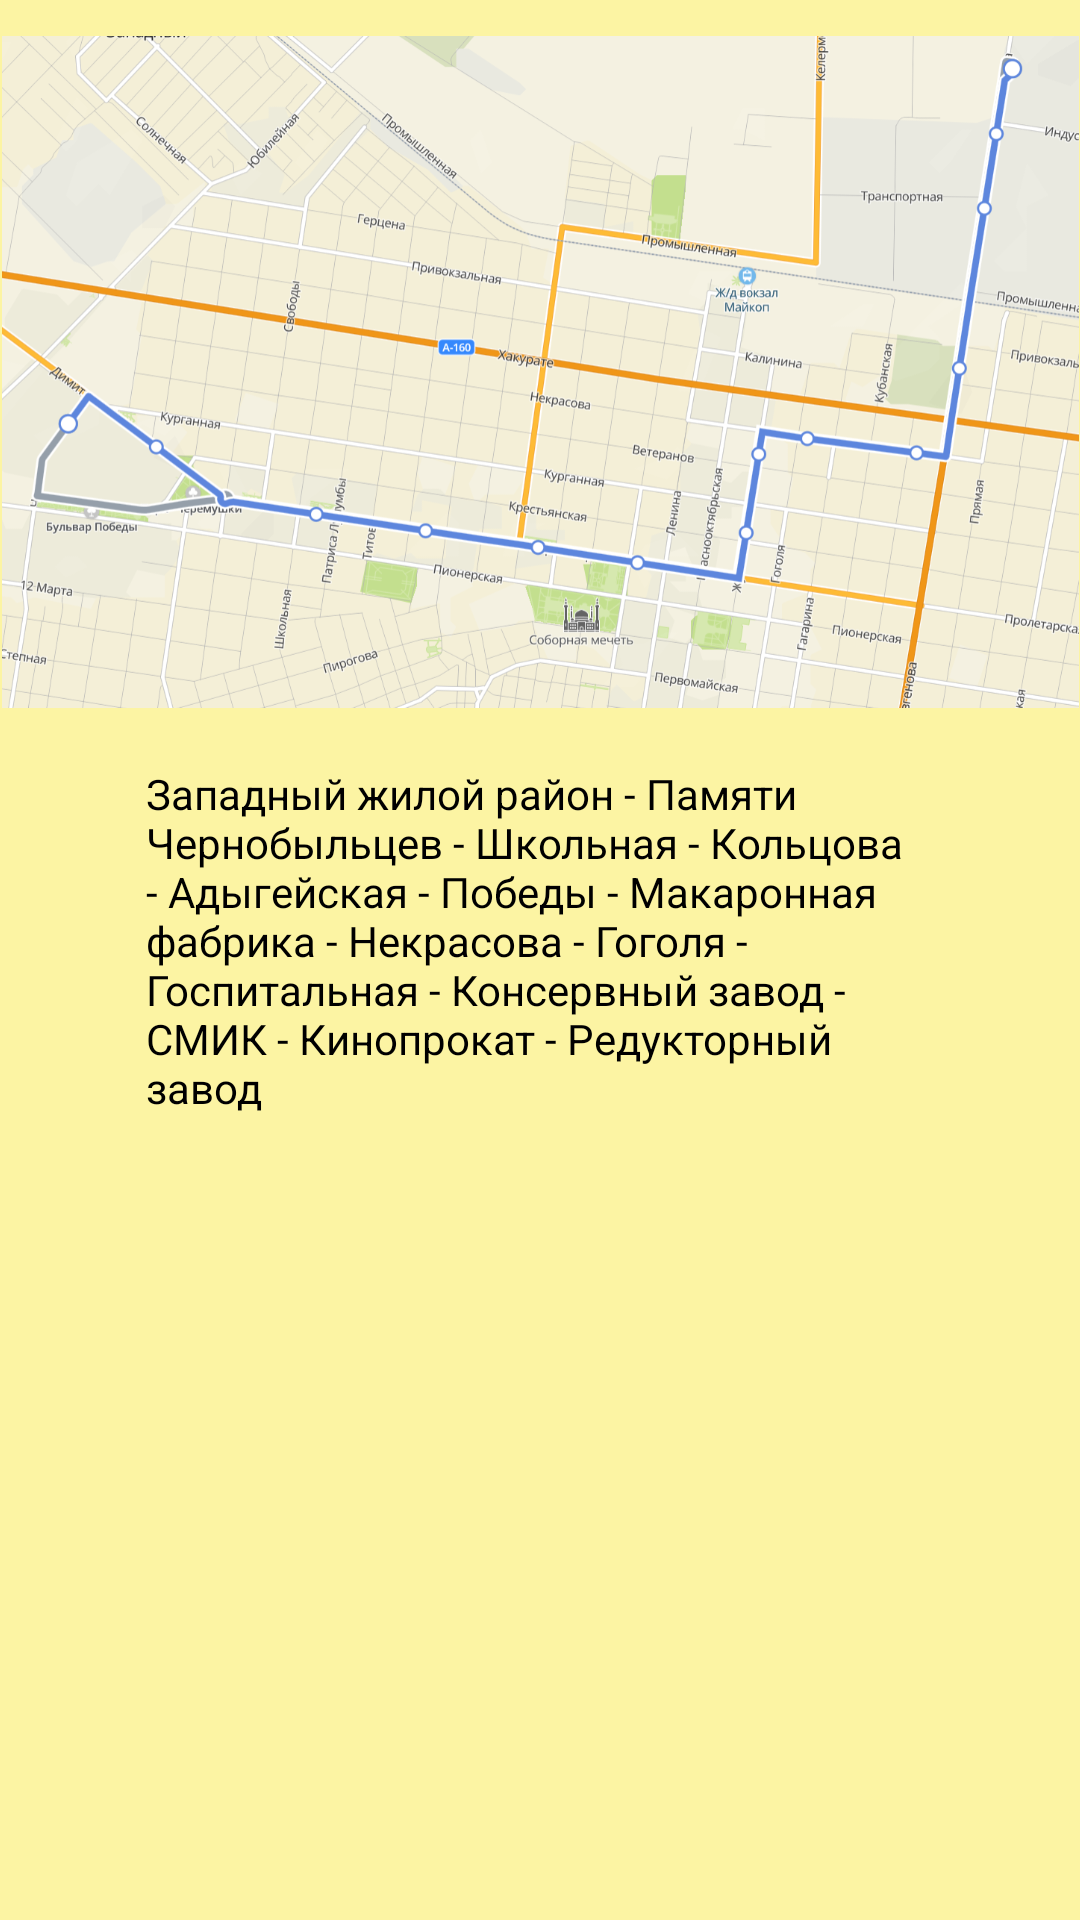

Reconstruct the res/layout file that produces this screen, plus the resources it refers to.
<!-- AndroidManifest.xml: application theme Theme.Map -->
<!-- res/layout/activity_tr8.xml -->
<?xml version="1.0" encoding="utf-8"?>
<androidx.constraintlayout.widget.ConstraintLayout xmlns:android="http://schemas.android.com/apk/res/android"
    xmlns:app="http://schemas.android.com/apk/res-auto"
    xmlns:tools="http://schemas.android.com/tools"
    android:layout_width="match_parent"
    android:layout_height="match_parent"
    tools:context=".tr8"
    android:background="@color/banana">

    <ImageView
        android:id="@+id/imageView8"
        android:layout_width="359dp"
        android:layout_height="238dp"
        android:layout_marginTop="5dp"
        app:layout_constraintEnd_toEndOf="parent"
        app:layout_constraintStart_toStartOf="parent"
        app:layout_constraintTop_toTopOf="parent"
        app:srcCompat="@drawable/t8" />

    <TextView
        android:id="@+id/textView20"
        android:layout_width="263dp"
        android:layout_height="160dp"
        android:layout_marginTop="12dp"
        android:text="Западный жилой район - Памяти Чернобыльцев - Школьная - Кольцова - Адыгейская - Победы - Макаронная фабрика - Некрасова -
Гоголя - Госпитальная - Консервный завод - СМИК - Кинопрокат - Редукторный завод"
        android:textColor="@color/black"
        android:textSize="14dp"
        app:layout_constraintEnd_toEndOf="parent"
        app:layout_constraintStart_toStartOf="parent"
        app:layout_constraintTop_toBottomOf="@+id/imageView8" />
</androidx.constraintlayout.widget.ConstraintLayout>
<!-- resources referenced by this layout -->
<resources>
  <color name="banana">#FCF4A3</color>
  <color name="black">#FF000000</color>
  <!-- drawable t8: png bitmap (drawable, 530887 bytes) -->
  <style name="Theme.Map" parent="Theme.MaterialComponents.DayNight.DarkActionBar">
          
          <item name="colorPrimary">@color/forest</item>
          <item name="colorPrimaryVariant">@color/darkSea</item>
          <item name="colorOnPrimary">@color/white</item>
          
      </style>
  <color name="forest">#228B22</color>
  <color name="darkSea">#8FBC8F</color>
  <color name="white">#FFFFFFFF</color>
</resources>
